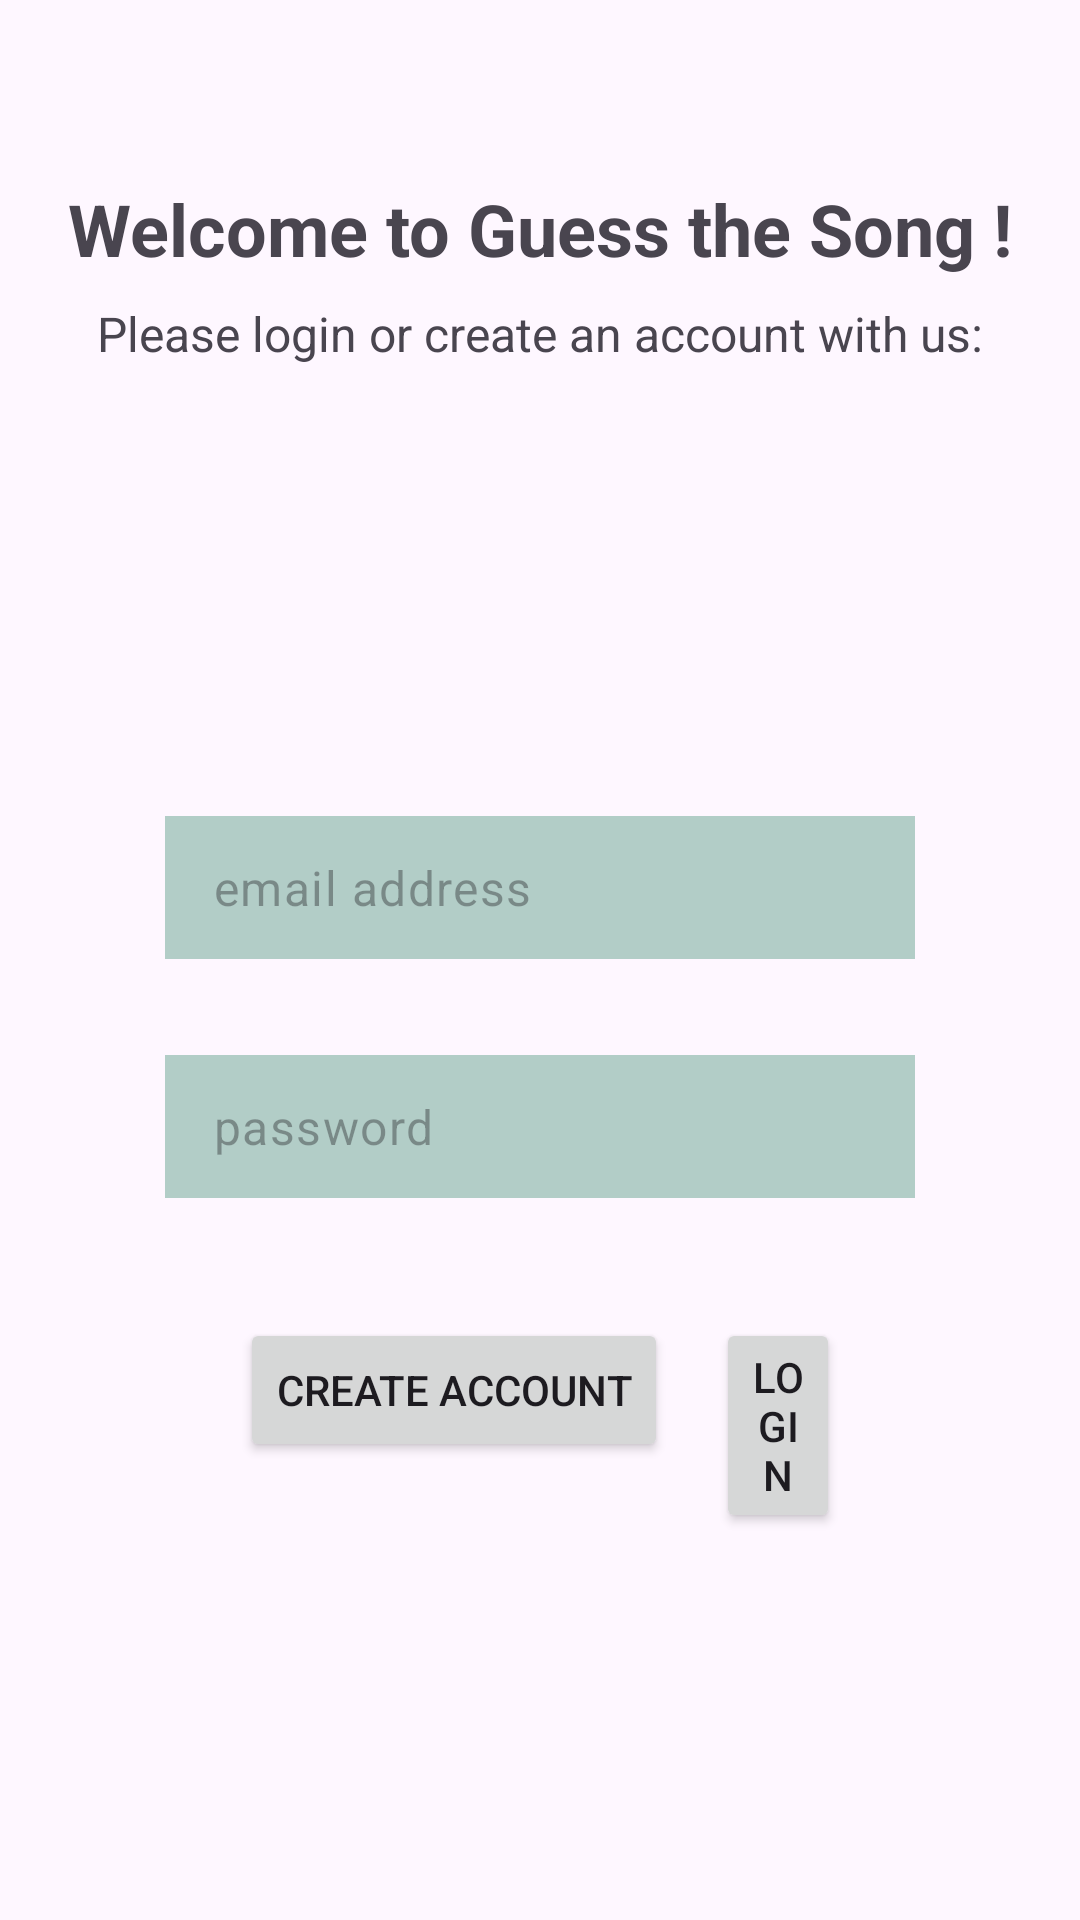

Here is an Android app screen rendered from its layout file. Give the layout XML and the strings, colors and styles it references.
<!-- AndroidManifest.xml: application theme Theme.GuessTheSong -->
<!-- res/layout/fragment_login.xml -->
<?xml version="1.0" encoding="utf-8"?>
<androidx.constraintlayout.widget.ConstraintLayout xmlns:android="http://schemas.android.com/apk/res/android"
    xmlns:app="http://schemas.android.com/apk/res-auto"
    xmlns:tools="http://schemas.android.com/tools"
    android:layout_width="match_parent"
    android:layout_height="match_parent"
    tools:context=".LoginFragment">

    <TextView
        android:id="@+id/appTitle"
        android:layout_width="wrap_content"
        android:layout_height="wrap_content"
        android:layout_marginStart="16dp"
        android:layout_marginTop="60dp"
        android:layout_marginEnd="16dp"
        android:fontFamily="sans-serif"
        android:text="Welcome to Guess the Song !"
        android:textSize="24sp"
        android:textStyle="bold"
        app:layout_constraintEnd_toEndOf="parent"
        app:layout_constraintStart_toStartOf="parent"
        app:layout_constraintTop_toTopOf="parent" />

    <TextView
        android:id="@+id/textView"
        android:layout_width="wrap_content"
        android:layout_height="wrap_content"
        android:layout_marginStart="16dp"
        android:layout_marginTop="8dp"
        android:layout_marginEnd="16dp"
        android:text="Please login or create an account with us:"
        android:textSize="16sp"
        app:layout_constraintEnd_toEndOf="parent"
        app:layout_constraintStart_toStartOf="parent"
        app:layout_constraintTop_toBottomOf="@+id/appTitle" />

    <EditText
        android:id="@+id/inputEmail"
        style="@style/Widget.Material3.AutoCompleteTextView.OutlinedBox.Dense"
        android:layout_width="250dp"
        android:layout_height="wrap_content"
        android:layout_marginTop="150dp"
        android:background="#B2CDC7"
        android:ems="10"
        android:hint="email address"
        android:inputType="textEmailAddress"
        app:layout_constraintEnd_toEndOf="parent"
        app:layout_constraintStart_toStartOf="parent"
        app:layout_constraintTop_toBottomOf="@+id/textView" />

    <Button
        android:id="@+id/createAccountButton"
        android:layout_width="wrap_content"
        android:layout_height="wrap_content"
        android:layout_marginStart="80dp"
        android:layout_marginTop="40dp"
        android:text="Create Account"
        app:layout_constraintEnd_toStartOf="@+id/loginButton"
        app:layout_constraintStart_toStartOf="parent"
        app:layout_constraintTop_toBottomOf="@+id/inputPassword" />

    <Button
        android:id="@+id/loginButton"
        android:layout_width="0dp"
        android:layout_height="wrap_content"
        android:layout_marginStart="16dp"
        android:layout_marginTop="40dp"
        android:layout_marginEnd="80dp"
        android:text="Login"
        app:layout_constraintEnd_toEndOf="parent"
        app:layout_constraintStart_toEndOf="@+id/createAccountButton"
        app:layout_constraintTop_toBottomOf="@+id/inputPassword" />

    <EditText
        android:id="@+id/inputPassword"
        style="@style/Widget.Material3.AutoCompleteTextView.OutlinedBox.Dense"
        android:layout_width="250dp"
        android:layout_height="wrap_content"
        android:layout_marginTop="32dp"
        android:background="#B2CDC7"
        android:ems="10"
        android:hint="password"
        android:inputType="textPassword"
        app:layout_constraintEnd_toEndOf="parent"
        app:layout_constraintStart_toStartOf="parent"
        app:layout_constraintTop_toBottomOf="@+id/inputEmail" />
</androidx.constraintlayout.widget.ConstraintLayout>
<!-- resources referenced by this layout -->
<resources>
  <style name="Theme.GuessTheSong" parent="Base.Theme.GuessTheSong" />
  <style name="Base.Theme.GuessTheSong" parent="Theme.Material3.DayNight.NoActionBar">
          
          
      </style>
</resources>
